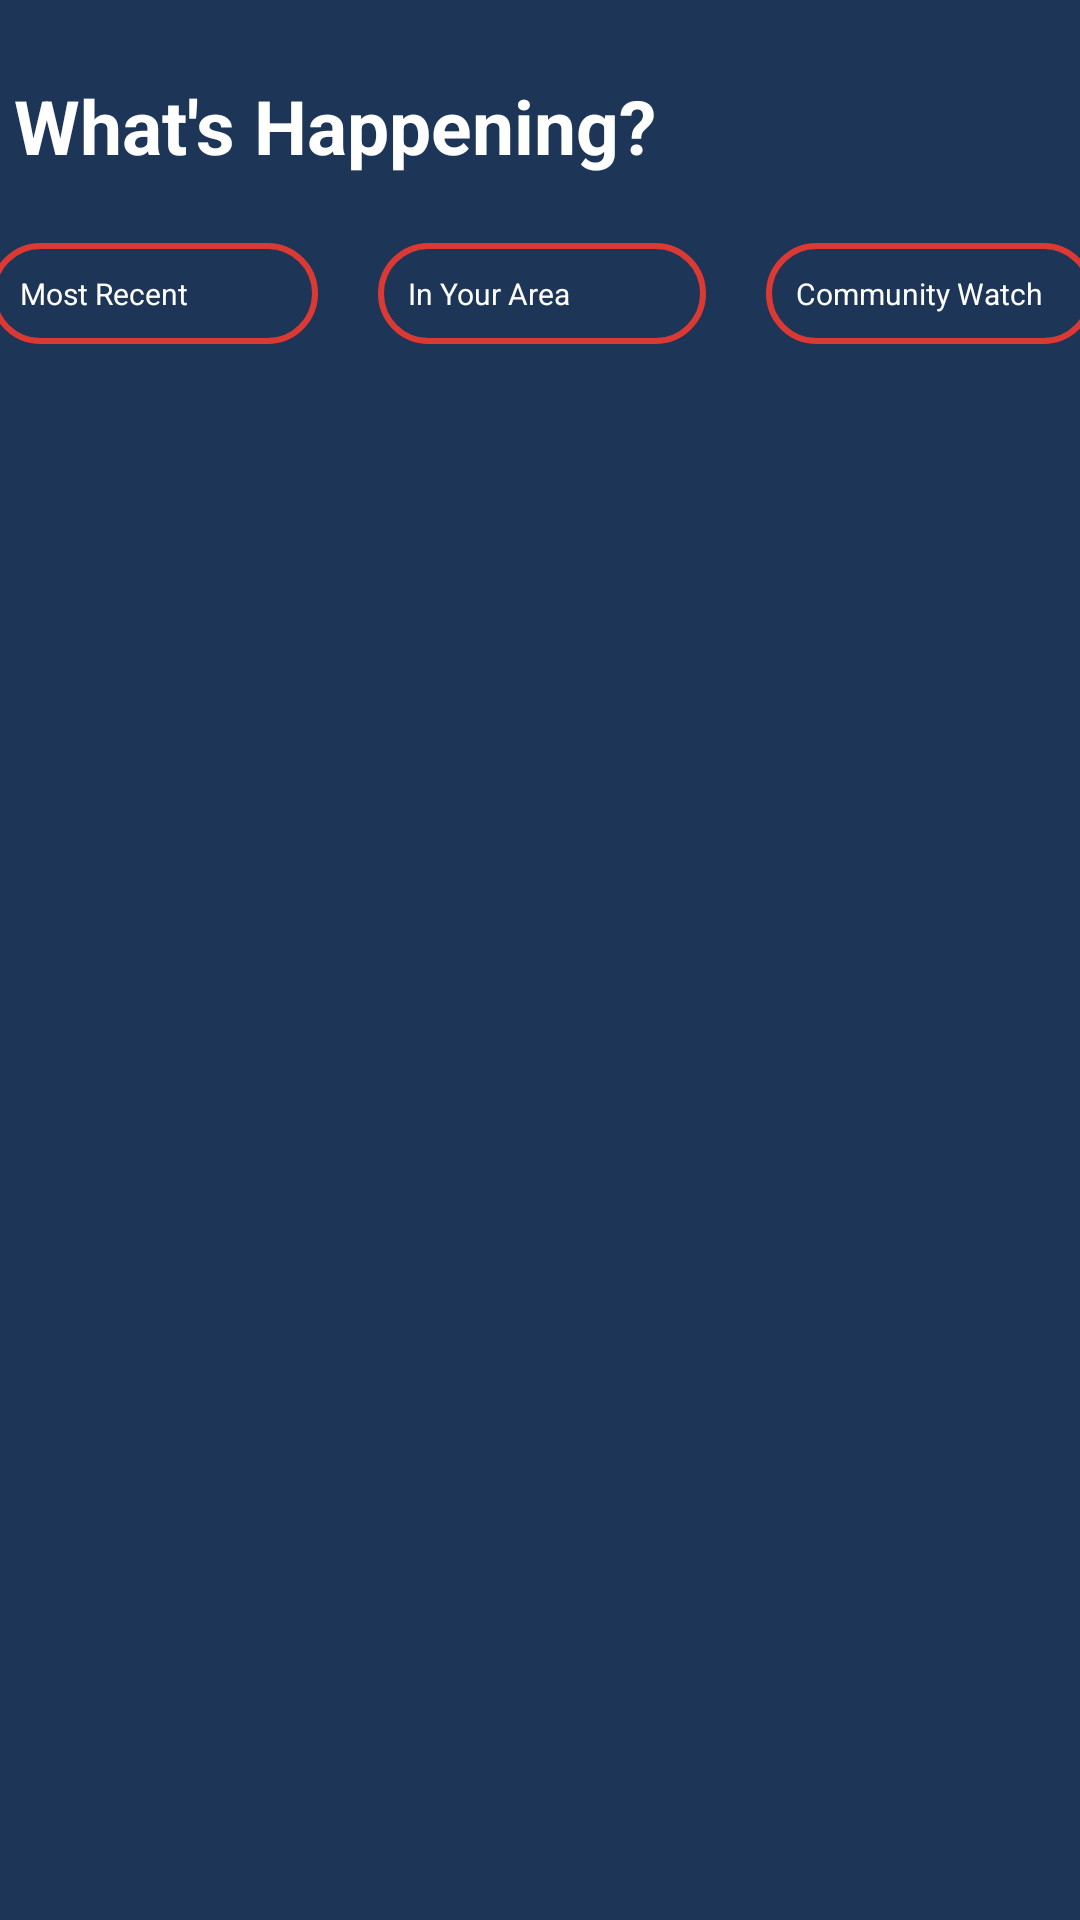

Layout XML and referenced resources for this Android screen:
<!-- AndroidManifest.xml: application theme Theme.App.Starting -->
<!-- res/layout/fragment_home.xml -->
<?xml version="1.0" encoding="utf-8"?>
<ScrollView
    xmlns:android="http://schemas.android.com/apk/res/android"
    xmlns:app="http://schemas.android.com/apk/res-auto"
    xmlns:tools="http://schemas.android.com/tools"
    android:layout_width="match_parent"
    android:layout_height="match_parent"
    android:background="@color/primary_blue">

    <androidx.constraintlayout.widget.ConstraintLayout
        android:layout_width="match_parent"
        android:layout_height="match_parent"
        tools:context=".HomeFragment">

        <LinearLayout
            android:id="@+id/linearLayoutHeader"
            android:layout_width="368dp"
            android:layout_height="36dp"
            android:layout_marginTop="25dp"
            android:orientation="horizontal"
            app:layout_constraintEnd_toEndOf="parent"
            app:layout_constraintHorizontal_bias="0.488"
            app:layout_constraintStart_toStartOf="parent"
            app:layout_constraintTop_toTopOf="parent">

            <TextView
                android:id="@+id/editProfile"
                android:layout_width="336dp"
                android:layout_height="match_parent"
                android:layout_marginStart="8dp"
                android:text="@string/whatsHappening"
                android:textColor="@color/white"
                android:textSize="25sp"
                android:textStyle="bold"
                app:layout_constraintStart_toEndOf="@+id/back"
                app:layout_constraintTop_toTopOf="parent" />

            <ImageButton
                android:id="@+id/backToProfile"
                android:layout_width="wrap_content"
                android:layout_height="match_parent"
                android:background="@color/transparent"
                app:layout_constraintTop_toTopOf="parent"
                app:srcCompat="@drawable/notification"
                tools:layout_editor_absoluteX="17dp" />
        </LinearLayout>

        <LinearLayout
            android:id="@+id/linearLayoutSortingButtons"
            android:layout_width="368dp"
            android:layout_height="36dp"
            android:layout_marginTop="20dp"
            android:orientation="horizontal"
            app:layout_constraintEnd_toEndOf="parent"
            app:layout_constraintHorizontal_bias="0.465"
            app:layout_constraintStart_toStartOf="parent"
            app:layout_constraintTop_toBottomOf="@+id/linearLayoutHeader">


            <androidx.appcompat.widget.AppCompatButton
                android:id="@+id/MostRecent"
                android:layout_width="100dp"
                android:layout_height="wrap_content"
                android:layout_weight="1"
                android:background="@drawable/sorting_button_selector"
                android:clickable="true"
                android:ellipsize="end"
                android:singleLine="true"
                android:text="@string/mostRecent"
                android:textAllCaps="false"
                android:textColor="@color/white"
                android:textSize="10sp" />

            <Space
                android:layout_width="20dp"
                android:layout_height="match_parent" />

            <androidx.appcompat.widget.AppCompatButton
                android:id="@+id/InYourArea"
                android:layout_width="100dp"
                android:layout_height="wrap_content"
                android:layout_weight="1"
                android:background="@drawable/sorting_button_selector"
                android:clickable="true"
                android:ellipsize="end"
                android:singleLine="true"
                android:text="@string/inYourArea"
                android:textAllCaps="false"
                android:textColor="@color/white"
                android:textSize="10sp" />

            <Space
                android:layout_width="20dp"
                android:layout_height="match_parent" />

            <androidx.appcompat.widget.AppCompatButton
                android:id="@+id/CommunityWatch"
                android:layout_width="100dp"
                android:layout_height="wrap_content"
                android:layout_weight="1"
                android:background="@drawable/sorting_button_selector"
                android:clickable="true"
                android:ellipsize="end"
                android:singleLine="true"
                android:text="@string/communityWatch"
                android:textAllCaps="false"
                android:textColor="@color/white"
                android:textSize="10sp" />
        </LinearLayout>

        
        <androidx.recyclerview.widget.RecyclerView
            android:id="@+id/RecyclerViewFeed"
            android:layout_width="369dp"
            android:layout_height="643dp"
            android:layout_marginTop="20dp"
            app:layout_constraintEnd_toEndOf="parent"
            app:layout_constraintStart_toStartOf="parent"
            app:layout_constraintTop_toBottomOf="@id/linearLayoutSortingButtons" />


    </androidx.constraintlayout.widget.ConstraintLayout>

</ScrollView>
<!-- resources referenced by this layout -->
<resources>
  <color name="primary_blue">#1D3557</color>
  <color name="transparent">#00000000</color>
  <color name="white">#FFFFFFFF</color>
  <!-- drawable notification: png bitmap (drawable, 553 bytes) -->
  <!-- drawable sorting_button_selector (drawable) -->
  <selector xmlns:android="http://schemas.android.com/apk/res/android">
      <item android:drawable="@drawable/sorting_button_pressed" android:state_pressed="true"/>
      <item android:drawable="@drawable/sorting_button_pressed" android:state_focused="true"/>
      <item android:drawable="@drawable/sorting_button_pressed" android:state_selected="true"/>
      <item android:drawable="@drawable/sorting_button_default"/>
  </selector>
  <string name="communityWatch">"Community Watch"</string>
  <string name="inYourArea">"In Your Area"</string>
  <string name="mostRecent">"Most Recent"</string>
  <string name="whatsHappening">"What's Happening?"</string>
  <style name="Theme.App.Starting" parent="Theme.SplashScreen">
          <item name="windowSplashScreenBackground">@color/primary_blue</item>
          <item name="windowSplashScreenAnimatedIcon">@drawable/splash_logo_icon_true</item>
          <item name="postSplashScreenTheme">@style/Theme.KOMYUSAGIP</item>
      </style>
  <!-- drawable sorting_button_pressed (drawable) -->
  <?xml version="1.0" encoding="utf-8"?>
  <shape xmlns:android="http://schemas.android.com/apk/res/android"
      android:shape="rectangle" >
  
      <solid android:color="@color/primary_red" />
  
      <stroke
          android:width="2dp"
          android:color="@color/primary_red" />
  
      <padding
          android:bottom="10dp"
          android:left="10dp"
          android:right="10dp"
          android:top="10dp" />
  
      <corners android:radius="30dp" />
  </shape>
  <!-- drawable sorting_button_default (drawable) -->
  <?xml version="1.0" encoding="utf-8"?>
  <shape xmlns:android="http://schemas.android.com/apk/res/android"
      android:shape="rectangle" >
  
      <solid android:color="@android:color/transparent" />
  
      <stroke
          android:width="2dp"
          android:color="@color/primary_red" />
  
      <padding
          android:bottom="10dp"
          android:left="10dp"
          android:right="10dp"
          android:top="10dp" />
  
      <corners android:radius="30dp" />
  </shape>
  <!-- drawable splash_logo_icon_true: vector/xml drawable (drawable, 16214 chars, omitted) -->
  <style name="Theme.KOMYUSAGIP" parent="Base.Theme.KOMYUSAGIP">
          
          
      </style>
  <color name="primary_red">#FFDB3A34</color>
  <style name="Base.Theme.KOMYUSAGIP" parent="Theme.Material3.DayNight.NoActionBar">
          
          
      </style>
</resources>
